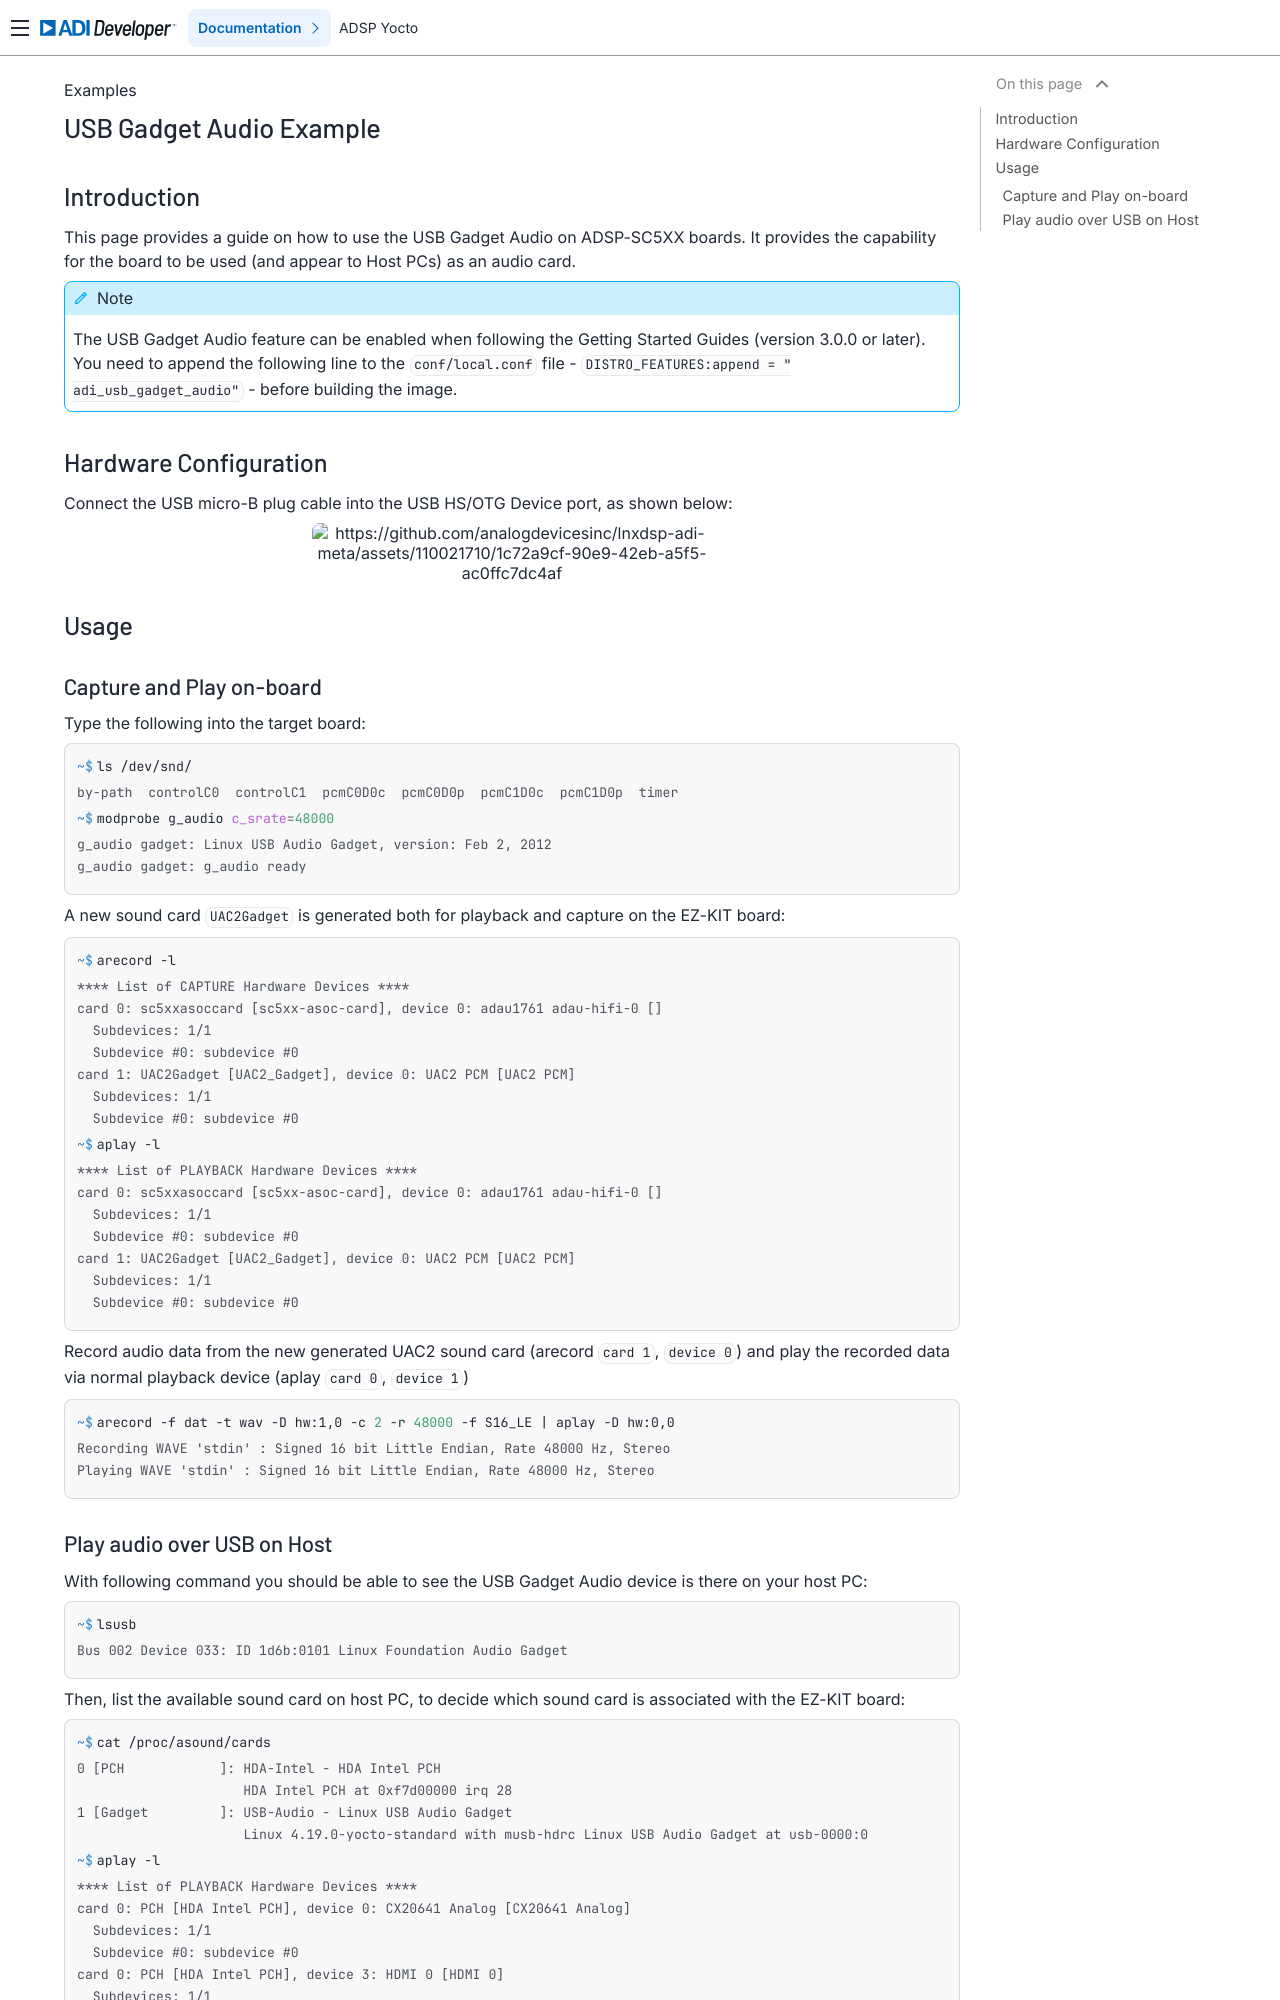

repository: analogdevicesinc/lnxdsp-adi-meta · page: examples/USB-Gadget-Audio-Example/index.html · generator: sphinx

USB Gadget Audio Example
========================

Introduction
------------

This page provides a guide on how to use the USB Gadget Audio on ADSP-SC5XX
boards. It provides the capability for the board to be used (and appear to Host
PCs) as an audio card.

.. note::
   The USB Gadget Audio feature can be enabled when following the Getting
   Started Guides (version 3.0.0 or later). You need to append the following
   line to the ``conf/local.conf`` file - ``DISTRO_FEATURES:append = "
   adi_usb_gadget_audio"`` - before building the image.

Hardware Configuration
----------------------

Connect the USB micro-B plug cable into the USB HS/OTG Device port, as shown
below:

.. image:: https://github.com/analogdevicesinc/lnxdsp-adi-meta/assets/110021710/1c72a9cf-90e9-42eb-a5f5-ac0ffc7dc4af
   :width: 400

Usage
-----

Capture and Play on-board
~~~~~~~~~~~~~~~~~~~~~~~~~

Type the following into the target board:

.. shell::

   $ls /dev/snd/
    by-path  controlC0  controlC1  pcmC0D0c  pcmC0D0p  pcmC1D0c  pcmC1D0p  timer
   $modprobe g_audio c_srate=48000
    g_audio gadget: Linux USB Audio Gadget, version: Feb 2, 2012
    g_audio gadget: g_audio ready

A new sound card ``UAC2Gadget`` is generated both for playback and capture on
the EZ-KIT board:

.. shell::

   $arecord -l
    **** List of CAPTURE Hardware Devices ****
    card 0: sc5xxasoccard [sc5xx-asoc-card], device 0: adau1761 adau-hifi-0 []
      Subdevices: 1/1
      Subdevice #0: subdevice #0
    card 1: UAC2Gadget [UAC2_Gadget], device 0: UAC2 PCM [UAC2 PCM]
      Subdevices: 1/1
      Subdevice #0: subdevice #0
   $aplay -l
    **** List of PLAYBACK Hardware Devices ****
    card 0: sc5xxasoccard [sc5xx-asoc-card], device 0: adau1761 adau-hifi-0 []
      Subdevices: 1/1
      Subdevice #0: subdevice #0
    card 1: UAC2Gadget [UAC2_Gadget], device 0: UAC2 PCM [UAC2 PCM]
      Subdevices: 1/1
      Subdevice #0: subdevice #0

Record audio data from the new generated UAC2 sound card (arecord ``card 1``,
``device 0``) and play the recorded data via normal playback device (aplay
``card 0``, ``device 1``)

.. shell::

   $arecord -f dat -t wav -D hw:1,0 -c 2 -r 48000 -f S16_LE | aplay -D hw:0,0
    Recording WAVE 'stdin' : Signed 16 bit Little Endian, Rate 48000 Hz, Stereo
    Playing WAVE 'stdin' : Signed 16 bit Little Endian, Rate 48000 Hz, Stereo
